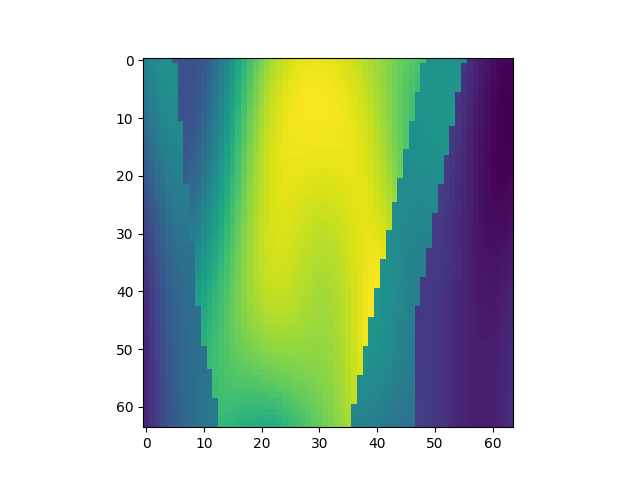

The table this chart was drawn from, first rows:
, x, y, z, IC
8512, 1, 134, 1, 2.252
8513, 1, 134, 2, 2.309
8514, 1, 134, 3, 2.352
8515, 1, 134, 4, 2.379
8516, 1, 134, 5, 2.386
8517, 1, 134, 6, 1.86
8518, 1, 134, 7, 1.798
8519, 1, 134, 8, 1.763
8520, 1, 134, 9, 1.759
8521, 1, 134, 10, 1.786
8522, 1, 134, 11, 1.844
8523, 1, 134, 12, 1.929
8524, 1, 134, 13, 2.037
8525, 1, 134, 14, 2.164
8526, 1, 134, 15, 2.303
8527, 1, 134, 16, 2.449
8528, 1, 134, 17, 2.597
8529, 1, 134, 18, 2.74
8530, 1, 134, 19, 2.874
8531, 1, 134, 20, 2.998
8532, 1, 134, 21, 3.108
8533, 1, 134, 22, 3.204
8534, 1, 134, 23, 3.285
8535, 1, 134, 24, 3.353
8536, 1, 134, 25, 3.407
8537, 1, 134, 26, 3.45
8538, 1, 134, 27, 3.482
8539, 1, 134, 28, 3.505
8540, 1, 134, 29, 3.519
8541, 1, 134, 30, 3.526
8542, 1, 134, 31, 3.526
8543, 1, 134, 32, 3.52
8544, 1, 134, 33, 3.507
8545, 1, 134, 34, 3.488
8546, 1, 134, 35, 3.464
8547, 1, 134, 36, 3.435
8548, 1, 134, 37, 3.402
8549, 1, 134, 38, 3.364
8550, 1, 134, 39, 3.324
8551, 1, 134, 40, 3.282
8552, 1, 134, 41, 3.238
8553, 1, 134, 42, 3.193
8554, 1, 134, 43, 3.147
8555, 1, 134, 44, 3.101
8556, 1, 134, 45, 3.056
8557, 1, 134, 46, 3.01
8558, 1, 134, 47, 2.966
8559, 1, 134, 48, 2.923
8560, 1, 134, 49, 2.88
8561, 1, 134, 50, 2.423
8562, 1, 134, 51, 2.425
8563, 1, 134, 52, 2.422
8564, 1, 134, 53, 2.415
8565, 1, 134, 54, 2.404
8566, 1, 134, 55, 2.389
8567, 1, 134, 56, 2.372
8568, 1, 134, 57, 1.469
8569, 1, 134, 58, 1.407
8570, 1, 134, 59, 1.349
8571, 1, 134, 60, 1.297
... 4,036 more rows
